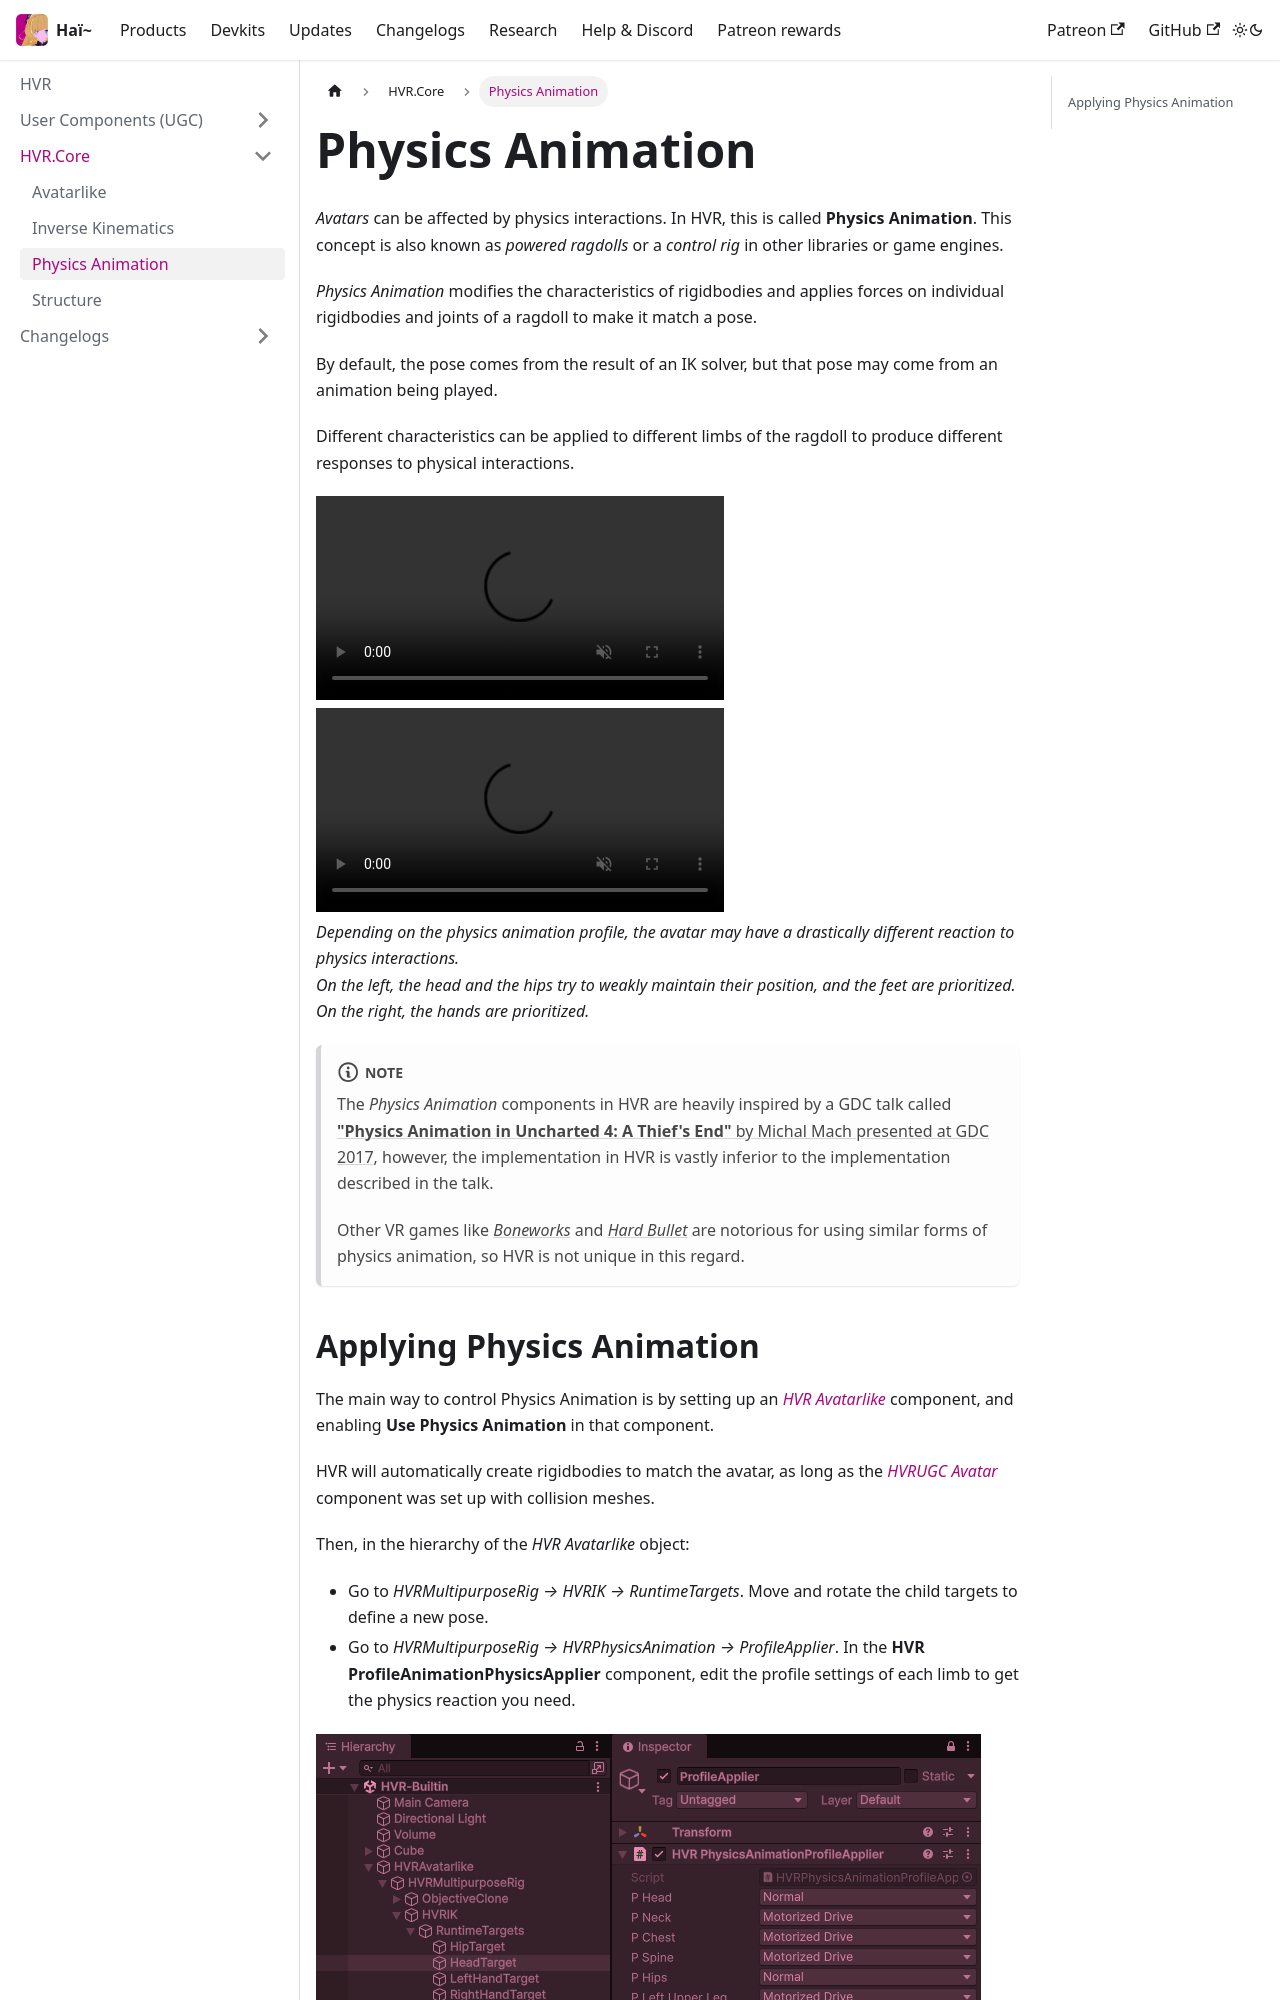

repository: hai-vr/documentation · page: docs/hvr/core/physics-animation.html · generator: docusaurus

import {HaiVideo} from "/src/components/HaiVideo";

Physics Animation
=====

*Avatars* can be affected by physics interactions. In HVR, this is called **Physics Animation**.
This concept is also known as *powered ragdolls* or a *control rig* in other libraries or game engines.

*Physics Animation* modifies the characteristics of rigidbodies and applies forces on individual rigidbodies and joints of a ragdoll
to make it match a pose.

By default, the pose comes from the result of an IK solver, but that pose may come from an animation being played.

Different characteristics can be applied to different limbs of the ragdoll to produce different responses to physical interactions.

<HaiVideo src="./img/M0sEtExl9r-f.mp4" halfWidth={true}></HaiVideo>
<HaiVideo src="./img/6CHORI233p-f.mp4" halfWidth={true}></HaiVideo>

*Depending on the physics animation profile, the avatar may have a drastically different reaction to physics interactions.<br/>
On the left, the head and the hips try to weakly maintain their position, and the feet are prioritized.<br/>
On the right, the hands are prioritized.*

:::note
The *Physics Animation* components in HVR are heavily inspired by a GDC talk called [**"Physics Animation in Uncharted 4: A Thief's End"**
by Michal Mach presented at GDC 2017](https://www.youtube.com/watch?v=7S-_vuoKgR4), however, the implementation in HVR is vastly inferior
to the implementation described in the talk.

Other VR games like [*Boneworks*](https://store.steampowered.com/app/823500/) and [*Hard Bullet*](https://store.steampowered.com/app/1294760/)
are notorious for using similar forms of physics animation, so HVR is not unique in this regard.
:::
